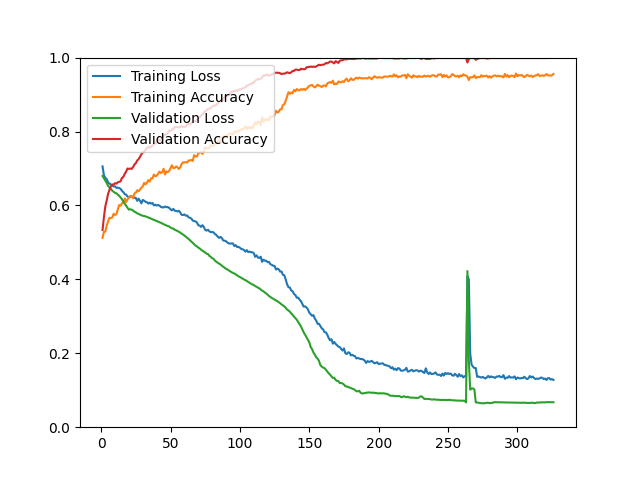

Data behind this chart, as committed beside it:
epoch, loss, acc, val_loss, val_acc
1, 0.7057, 0.5122, 0.6796, 0.5337
2, 0.6811, 0.5287, 0.6735, 0.5687
3, 0.6748, 0.5293, 0.6677, 0.5976
4, 0.6709, 0.5454, 0.6609, 0.6133
5, 0.6621, 0.5576, 0.6533, 0.6313
6, 0.6592, 0.5667, 0.6485, 0.6422
7, 0.6570, 0.5657, 0.6447, 0.6518
8, 0.6534, 0.5673, 0.6398, 0.6566
9, 0.6513, 0.5775, 0.6368, 0.6566
10, 0.6517, 0.5743, 0.6340, 0.6602
11, 0.6476, 0.5759, 0.6326, 0.6590
12, 0.6481, 0.5897, 0.6291, 0.6627
13, 0.6472, 0.6011, 0.6260, 0.6639
14, 0.6448, 0.5991, 0.6216, 0.6651
15, 0.6395, 0.6060, 0.6169, 0.6747
16, 0.6359, 0.6086, 0.6107, 0.6771
17, 0.6305, 0.6189, 0.6043, 0.6855
18, 0.6292, 0.6089, 0.5994, 0.6916
19, 0.6241, 0.6166, 0.5937, 0.7000
20, 0.6222, 0.6204, 0.5887, 0.6988
21, 0.6234, 0.6257, 0.5897, 0.7000
22, 0.6246, 0.6251, 0.5885, 0.6988
23, 0.6214, 0.6192, 0.5863, 0.7036
24, 0.6208, 0.6321, 0.5828, 0.7108
25, 0.6203, 0.6347, 0.5814, 0.7145
26, 0.6125, 0.6411, 0.5786, 0.7217
27, 0.6183, 0.6388, 0.5770, 0.7253
28, 0.6126, 0.6430, 0.5753, 0.7313
29, 0.6057, 0.6485, 0.5734, 0.7386
30, 0.6150, 0.6513, 0.5721, 0.7434
31, 0.6127, 0.6611, 0.5713, 0.7446
32, 0.6097, 0.6570, 0.5704, 0.7506
33, 0.6087, 0.6618, 0.5689, 0.7554
34, 0.6050, 0.6684, 0.5675, 0.7590
35, 0.6075, 0.6642, 0.5657, 0.7554
36, 0.6048, 0.6734, 0.5643, 0.7602
37, 0.6068, 0.6730, 0.5623, 0.7614
38, 0.6001, 0.6837, 0.5612, 0.7663
39, 0.6020, 0.6790, 0.5593, 0.7675
40, 0.5997, 0.6804, 0.5577, 0.7723
41, 0.6014, 0.6852, 0.5564, 0.7795
42, 0.5995, 0.6916, 0.5544, 0.7759
43, 0.5961, 0.6879, 0.5533, 0.7759
44, 0.5949, 0.6899, 0.5511, 0.7819
45, 0.5945, 0.6992, 0.5495, 0.7880
46, 0.5971, 0.6840, 0.5473, 0.7916
47, 0.5954, 0.6923, 0.5460, 0.7928
48, 0.5955, 0.6903, 0.5444, 0.7952
49, 0.5936, 0.6933, 0.5430, 0.8024
50, 0.5895, 0.7012, 0.5402, 0.8024
51, 0.5867, 0.7087, 0.5381, 0.8048
52, 0.5906, 0.7010, 0.5374, 0.8072
53, 0.5858, 0.7015, 0.5342, 0.8120
54, 0.5851, 0.7055, 0.5328, 0.8120
55, 0.5838, 0.7034, 0.5308, 0.8120
56, 0.5854, 0.6986, 0.5287, 0.8108
57, 0.5811, 0.7032, 0.5266, 0.8120
58, 0.5745, 0.7122, 0.5236, 0.8145
59, 0.5739, 0.7167, 0.5214, 0.8133
60, 0.5758, 0.7161, 0.5185, 0.8120
... 266 more rows
